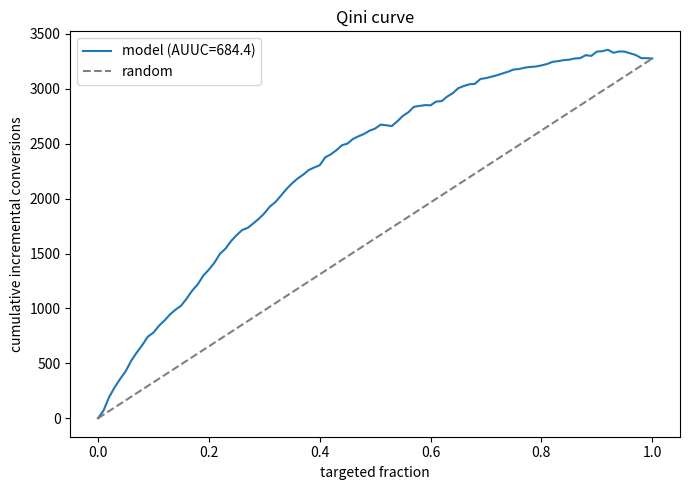

Write Python code to recreate this figure.
"""Uplift 模型验证三件套：Qini 曲线、AUUC、分桶增量校准。

参见 references/04-hte-estimation.md。禁止用 AUC 验证 uplift 模型——
个体级 τ 不可观察，必须用以下随机化数据上的群体级方法。

输入约定（持出集，且来自随机化实验）：
    y:     结果 (n,)  0/1 或连续
    t:     是否 treated (n,) 0/1
    score: 模型输出的 τ̂(x) (n,)

用法：
    python qini_auuc.py        # 合成数据演示，输出指标并存 qini_curve.png
"""

from __future__ import annotations

import numpy as np
import pandas as pd


def qini_curve(y: np.ndarray, t: np.ndarray, score: np.ndarray, n_bins: int = 100):
    """按 score 降序逐步扩大“投放比例”，计算累积增量。

    返回 DataFrame: frac（投放比例）, qini（累积增量人数，treated 规模口径）
    """
    order = np.argsort(-score)
    y, t = y[order], t[order]
    n = len(y)
    fracs, qinis = [0.0], [0.0]
    for k in np.linspace(n / n_bins, n, n_bins).astype(int):
        yk, tk = y[:k], t[:k]
        n_t, n_c = tk.sum(), (1 - tk).sum()
        if n_t == 0 or n_c == 0:
            continue
        # 累积增量 = treated 转化数 − control 转化数（折算到 treated 规模）
        qini = yk[tk == 1].sum() - yk[tk == 0].sum() * (n_t / n_c)
        fracs.append(k / n)
        qinis.append(qini)
    return pd.DataFrame({"frac": fracs, "qini": qinis})


def auuc(y: np.ndarray, t: np.ndarray, score: np.ndarray, n_bins: int = 100) -> float:
    """AUUC：Qini 曲线下面积减去随机基线（对角线）下面积。>0 才有排序能力。"""
    df = qini_curve(y, t, score, n_bins)
    total = df["qini"].iloc[-1]
    model_area = np.trapezoid(df["qini"], df["frac"])
    random_area = total / 2  # 随机排序的 Qini 是从 0 到 total 的直线
    return float(model_area - random_area)


def decile_calibration(
    y: np.ndarray, t: np.ndarray, score: np.ndarray, n_buckets: int = 10
) -> pd.DataFrame:
    """分桶增量校准表：按 τ̂ 分桶，对比桶内预测均值与实际 treated−control 差。

    好模型应当：actual_uplift 随桶单调上升，且与 predicted_uplift 量级一致。
    排序对但量级错 → 06 的利润优化全错，必须先校准。
    """
    df = pd.DataFrame({"y": y, "t": t, "score": score})
    df["bucket"] = pd.qcut(df["score"], n_buckets, labels=False, duplicates="drop")
    rows = []
    for b, g in df.groupby("bucket"):
        gt, gc = g[g.t == 1], g[g.t == 0]
        if len(gt) == 0 or len(gc) == 0:
            continue
        rows.append({
            "bucket": int(b),
            "n": len(g),
            "predicted_uplift": g["score"].mean(),
            "actual_uplift": gt["y"].mean() - gc["y"].mean(),
        })
    return pd.DataFrame(rows).sort_values("bucket", ascending=False)


def plot_qini(y, t, score, path: str = "qini_curve.png"):
    import matplotlib
    matplotlib.use("Agg")
    import matplotlib.pyplot as plt

    df = qini_curve(y, t, score)
    total = df["qini"].iloc[-1]
    fig, ax = plt.subplots(figsize=(7, 5))
    ax.plot(df["frac"], df["qini"], label=f"model (AUUC={auuc(y, t, score):.1f})")
    ax.plot([0, 1], [0, total], "--", color="gray", label="random")
    ax.set_xlabel("targeted fraction")
    ax.set_ylabel("cumulative incremental conversions")
    ax.set_title("Qini curve")
    ax.legend()
    fig.tight_layout()
    fig.savefig(path, dpi=120)
    return path


def _synthetic(n: int = 200_000, seed: int = 0):
    """合成随机化数据：真实 uplift 与 x1 正相关，propensity 与 x2 相关（混淆项演示）。"""
    rng = np.random.default_rng(seed)
    x1 = rng.normal(size=n)               # 驱动 uplift
    x2 = rng.normal(size=n)               # 驱动基线购买率
    t = rng.binomial(1, 0.5, n)           # 随机化
    base = 1 / (1 + np.exp(-(x2 - 2.5)))  # 基线转化 ~7%
    tau = np.clip(0.03 * x1 + 0.03, 0, None)  # 真实 uplift，均值 ~3pp
    y = rng.binomial(1, np.clip(base + t * tau, 0, 1))
    good_score = tau + rng.normal(0, 0.01, n)   # 接近真值的模型
    propensity_score = base                      # 反面教材：propensity 当 uplift 用
    return y, t, good_score, propensity_score


if __name__ == "__main__":
    y, t, good, prop = _synthetic()

    print(f"uplift 模型   AUUC = {auuc(y, t, good):8.1f}  （应显著 > 0）")
    print(f"propensity 冒充 AUUC = {auuc(y, t, prop):8.1f}  （反面教材：≈0 或为负）")

    print("\n分桶校准（uplift 模型，桶 9 = τ̂ 最高）：")
    print(decile_calibration(y, t, good).to_string(index=False, float_format="%.4f"))

    path = plot_qini(y, t, good)
    print(f"\nQini 曲线已保存: {path}")
